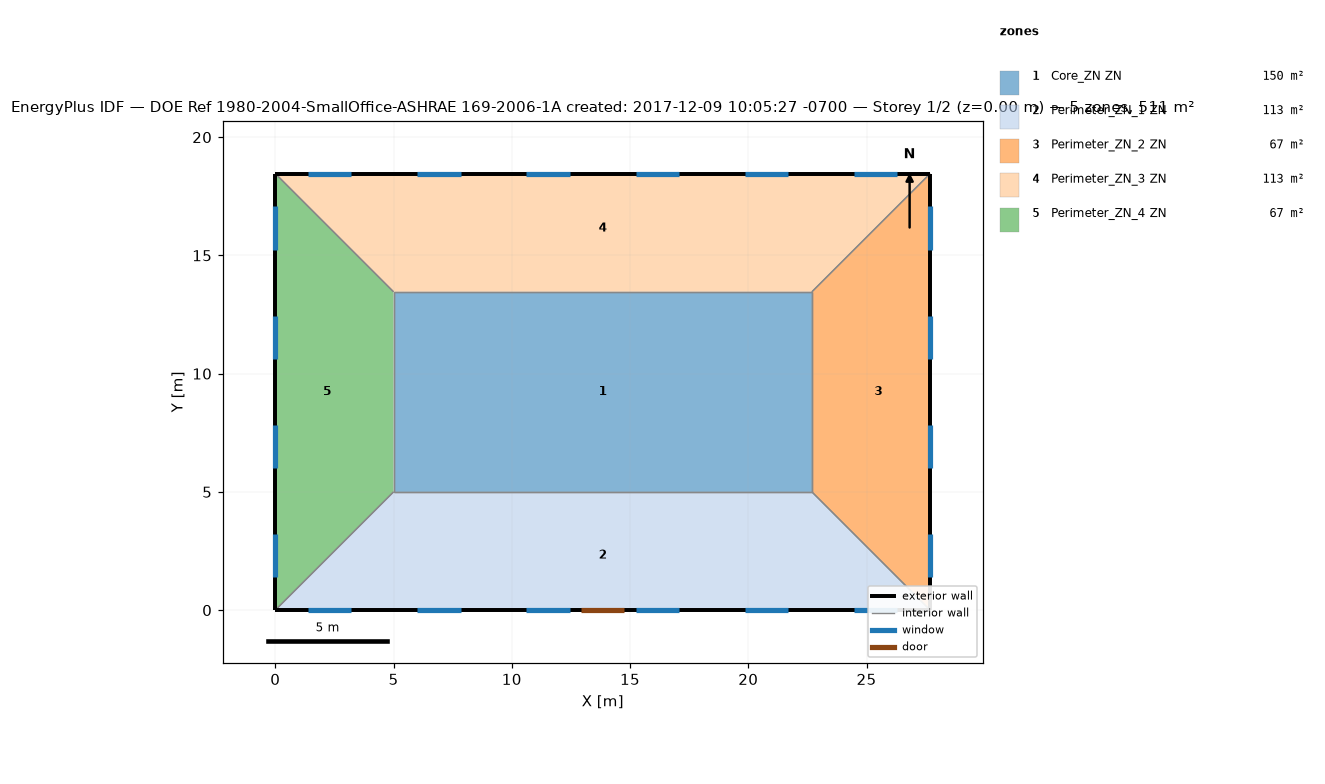
=== STOREY PLAN SPEC (per zone: floor XY polygon, exterior-wall plan segments, windows/doors) ===
zone 1: Core_ZN ZN  (149.7 m²)
  floor: (22.69, 13.46) (22.69, 5.00) (5.00, 5.00) (5.00, 13.46)
  interior walls: 4
zone 2: Perimeter_ZN_1 ZN  (113.5 m²)
  floor: (22.69, 5.00) (27.69, 0.00) (0.00, 0.00) (5.00, 5.00)
  exterior wall: (0.00, 0.00) – (27.69, 0.00)  [27.7 m]
    door: (12.93, 0.00) – (14.76, 0.00)  [3.9 m²]
    window: (1.39, 0.00) – (3.22, 0.00)  [2.8 m²]
    window: (6.01, 0.00) – (7.84, 0.00)  [2.8 m²]
    window: (10.62, 0.00) – (12.45, 0.00)  [2.8 m²]
    window: (15.24, 0.00) – (17.07, 0.00)  [2.8 m²]
    window: (19.85, 0.00) – (21.68, 0.00)  [2.8 m²]
    window: (24.47, 0.00) – (26.30, 0.00)  [2.8 m²]
  interior walls: 3
zone 3: Perimeter_ZN_2 ZN  (67.3 m²)
  floor: (27.69, 18.46) (27.69, 0.00) (22.69, 5.00) (22.69, 13.46)
  exterior wall: (27.69, 0.00) – (27.69, 18.46)  [18.5 m]
    window: (27.69, 1.39) – (27.69, 3.22)  [2.8 m²]
    window: (27.69, 6.01) – (27.69, 7.84)  [2.8 m²]
    window: (27.69, 10.62) – (27.69, 12.45)  [2.8 m²]
    window: (27.69, 15.24) – (27.69, 17.07)  [2.8 m²]
  interior walls: 3
zone 4: Perimeter_ZN_3 ZN  (113.4 m²)
  floor: (27.69, 18.46) (22.69, 13.46) (5.00, 13.46) (0.00, 18.46)
  exterior wall: (27.69, 18.46) – (0.00, 18.46)  [27.7 m]
    window: (26.30, 18.46) – (24.47, 18.46)  [2.8 m²]
    window: (21.68, 18.46) – (19.85, 18.46)  [2.8 m²]
    window: (17.07, 18.46) – (15.24, 18.46)  [2.8 m²]
    window: (12.45, 18.46) – (10.62, 18.46)  [2.8 m²]
    window: (7.84, 18.46) – (6.01, 18.46)  [2.8 m²]
    window: (3.22, 18.46) – (1.39, 18.46)  [2.8 m²]
  interior walls: 3
zone 5: Perimeter_ZN_4 ZN  (67.3 m²)
  floor: (0.00, 18.46) (5.00, 13.46) (5.00, 5.00) (0.00, 0.00)
  exterior wall: (0.00, 18.46) – (0.00, 0.00)  [18.5 m]
    window: (0.00, 17.07) – (0.00, 15.24)  [2.8 m²]
    window: (0.00, 12.45) – (0.00, 10.62)  [2.8 m²]
    window: (0.00, 7.84) – (0.00, 6.01)  [2.8 m²]
    window: (0.00, 3.22) – (0.00, 1.39)  [2.8 m²]
  interior walls: 3

=== DERIVED (storey summary) ===
Building: DOE Ref 1980-2004-SmallOffice-ASHRAE 169-2006-1A created: 2017-12-09 10:05:27 -0700
Storey: 1 of 2  (floor level z = 0.00 m)
Storey gross floor area: 511.2 m²
Zones on this storey: 5
  - Core_ZN ZN: floor 149.7 m²
  - Perimeter_ZN_1 ZN: floor 113.5 m²; exterior wall 27.7 m (84.5 m²); 6 window(s) 16.7 m²; WWR 19.8%; 1 door(s)
  - Perimeter_ZN_2 ZN: floor 67.3 m²; exterior wall 18.5 m (56.3 m²); 4 window(s) 11.2 m²; WWR 19.8%
  - Perimeter_ZN_3 ZN: floor 113.4 m²; exterior wall 27.7 m (84.5 m²); 6 window(s) 16.7 m²; WWR 19.8%
  - Perimeter_ZN_4 ZN: floor 67.3 m²; exterior wall 18.5 m (56.3 m²); 4 window(s) 11.2 m²; WWR 19.8%
Zone adjacency (shared interzone walls):
  - Core_ZN ZN ↔ Perimeter_ZN_1 ZN
  - Core_ZN ZN ↔ Perimeter_ZN_2 ZN
  - Core_ZN ZN ↔ Perimeter_ZN_3 ZN
  - Core_ZN ZN ↔ Perimeter_ZN_4 ZN
  - Perimeter_ZN_1 ZN ↔ Perimeter_ZN_2 ZN
  - Perimeter_ZN_1 ZN ↔ Perimeter_ZN_4 ZN
  - Perimeter_ZN_2 ZN ↔ Perimeter_ZN_3 ZN
  - Perimeter_ZN_3 ZN ↔ Perimeter_ZN_4 ZN